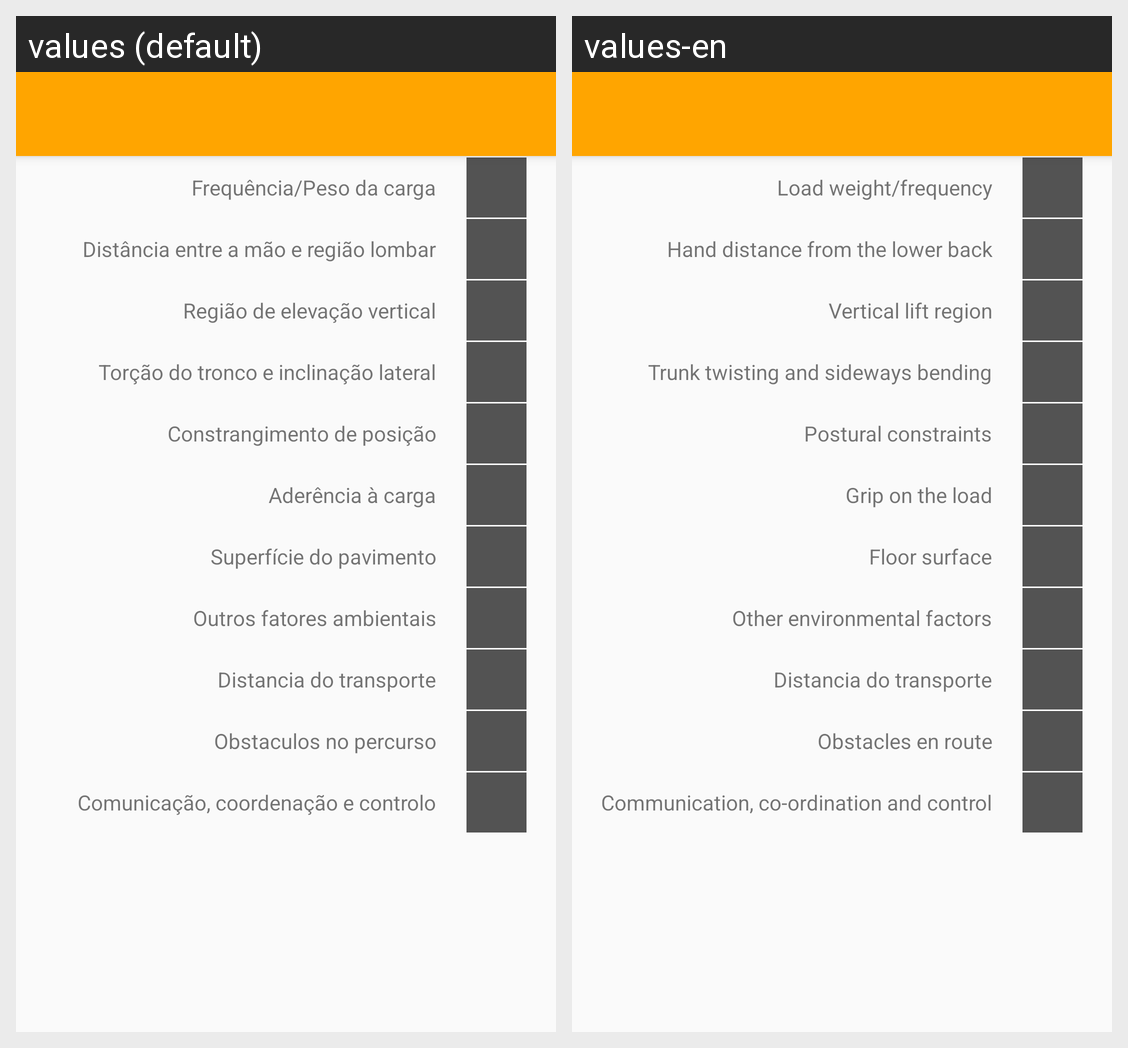

The same Android screen rendered under two of its app's locales, left to right. List the strings drawn on it with the default value and each locale's translation.
Android screen res/layout/activity_sistema_mac_elevacao_result.xml rendered under 2 locales, left to right: values (default), values-en. Device: Nexus 5 (rendered at 1080×1920; each locale shown at half size, 540×960, under a caption strip naming it); theme AppTheme.NoActionBar.
Strings drawn on this screen, with the default value and each locale's value (text and hints the layout hard-codes, and strings that could not be matched under every locale, appear in the picture but are not listed):

GamElevacaoFrequenciaPesoCargaTitulo
  values: Frequência/Peso da carga
  values-en: Load weight/frequency

GamElevacaoDistanciaMaosTitulo
  values: Distância entre a mão e região lombar
  values-en: Hand distance from the lower back

GamElevacaoVerticalTitulo
  values: Região de elevação vertical
  values-en: Vertical lift region

GamElevacaoTorcaoTroncoTitulo
  values: Torção do tronco e inclinação lateral
  values-en: Trunk twisting and sideways bending

GamElevacaoConstrangimentTitulo
  values: Constrangimento de posição
  values-en: Postural constraints

GamElevacaoAderenciaCargaTitulo
  values: Aderência à carga
  values-en: Grip on the load

GamElevacaoSuperficiePavimentoTitulo
  values: Superfície do pavimento
  values-en: Floor surface

GamElevacaoOutrosFactoresTitulo
  values: Outros fatores ambientais
  values-en: Other environmental factors

GamTransporteObstaculosTitulo
  values: Obstaculos no percurso
  values-en: Obstacles en route

GamEquipaComunicacaoTitulo
  values: Comunicação, coordenação e controlo
  values-en: Communication, co-ordination and control
